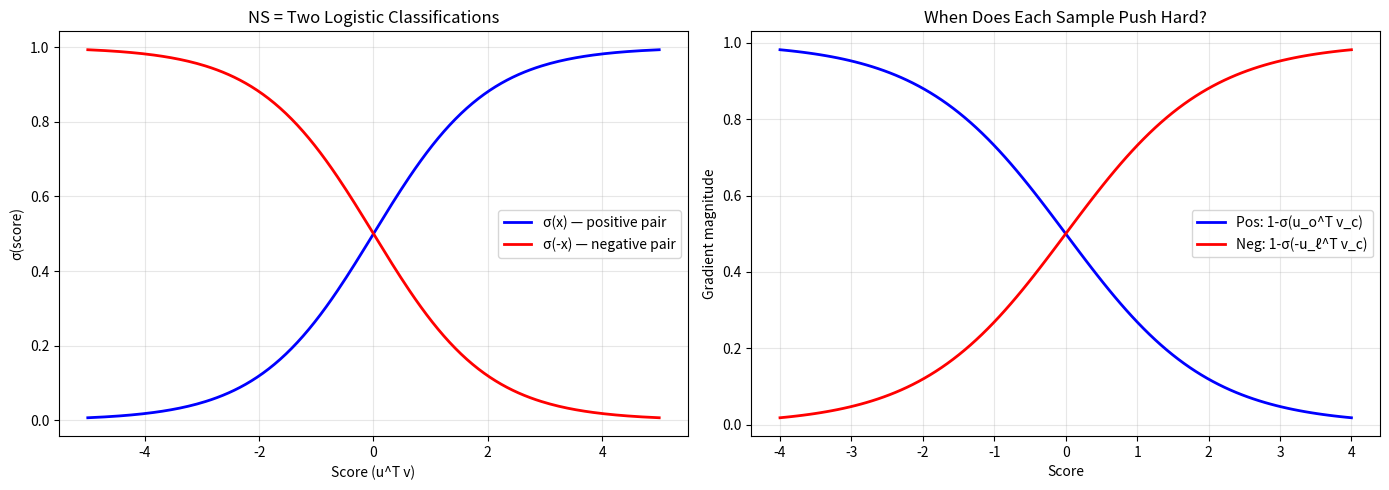

This chart was generated by the following Python code: (Note: this script raises an exception after producing the figure.)
import numpy as np
import matplotlib.pyplot as plt
import time

np.random.seed(42)

VOCAB_SIZE = 10000
DIM = 50

U = np.random.randn(VOCAB_SIZE, DIM) * 0.1
V = np.random.randn(VOCAB_SIZE, DIM) * 0.1

center_idx, context_idx = 42, 100
v_c = V[center_idx]
u_o = U[context_idx]

print(f"|V| = {VOCAB_SIZE}, dim = {DIM}")
print(f"u_o^T v_c = {np.dot(u_o, v_c):.4f}")

scores = U @ v_c
scores_shifted = scores - np.max(scores)
exp_scores = np.exp(scores_shifted)
partition_function = np.sum(exp_scores)
softmax_probs = exp_scores / partition_function
softmax_loss = -np.log(softmax_probs[context_idx] + 1e-10)

print(f"Partition Z = {partition_function:.6f}")
print(f"P(context|center) = {softmax_probs[context_idx]:.8f}")
print(f"Softmax loss = {softmax_loss:.6f}")
print(f"Required {VOCAB_SIZE} exp() evaluations!")

def sigmoid(x):
    return np.where(x >= 0, 1.0/(1.0+np.exp(-x)), np.exp(x)/(1.0+np.exp(x)))

def ns_loss(v_c, u_o, U_neg, k):
    pos = -np.log(sigmoid(np.dot(u_o, v_c)) + 1e-10)
    neg = -np.sum(np.log(sigmoid(-(U_neg @ v_c)) + 1e-10))
    return pos + neg

k_values = [1, 5, 10, 25]
print(f"{'k':>4} | {'NS Loss':>10} | {'Softmax':>10} | {'Diff':>8}")
print("-"*40)
for k in k_values:
    neg_idx = np.random.choice(VOCAB_SIZE, size=k, replace=False)
    while context_idx in neg_idx:
        neg_idx = np.random.choice(VOCAB_SIZE, size=k, replace=False)
    l = ns_loss(v_c, u_o, U[neg_idx], k)
    print(f"{k:>4} | {l:>10.6f} | {softmax_loss:>10.6f} | {l-softmax_loss:>+8.4f}")

print("\nNS != softmax! NS is binary classification, not probability matching.")

fig, axes = plt.subplots(1, 2, figsize=(14, 5))

x = np.linspace(-5, 5, 200)
axes[0].plot(x, sigmoid(x), 'b-', lw=2, label='σ(x) — positive pair')
axes[0].plot(x, sigmoid(-x), 'r-', lw=2, label='σ(-x) — negative pair')
axes[0].set_xlabel('Score (u^T v)'); axes[0].set_ylabel('σ(score)')
axes[0].set_title('NS = Two Logistic Classifications'); axes[0].legend(); axes[0].grid(alpha=0.3)

sr = np.linspace(-4, 4, 100)
axes[1].plot(sr, 1-sigmoid(sr), 'b-', lw=2, label='Pos: 1-σ(u_o^T v_c)')
axes[1].plot(sr, 1-sigmoid(-sr), 'r-', lw=2, label='Neg: 1-σ(-u_ℓ^T v_c)')
axes[1].set_xlabel('Score'); axes[1].set_ylabel('Gradient magnitude')
axes[1].set_title('When Does Each Sample Push Hard?'); axes[1].legend(); axes[1].grid(alpha=0.3)

plt.tight_layout()
plt.savefig('outputs/negative-sampling-loss-sigmoid-gradients.png', dpi=150, bbox_inches='tight')
plt.show()

k_range = [1, 2, 5, 10, 20, 50]
means, stds = [], []
for k in k_range:
    losses = [ns_loss(v_c, u_o, U[np.random.choice(VOCAB_SIZE, k, replace=False)], k) for _ in range(100)]
    means.append(np.mean(losses)); stds.append(np.std(losses))
    print(f"k={k:>2}: mean={np.mean(losses):.4f}, std={np.std(losses):.4f}")

fig, ax = plt.subplots(figsize=(10, 5))
ax.errorbar(k_range, means, yerr=stds, fmt='o-', capsize=4, color='#2196F3', lw=2)
ax.axhline(softmax_loss, color='r', ls='--', lw=2, label=f'Softmax={softmax_loss:.4f}')
ax.set_xlabel('k'); ax.set_ylabel('Loss'); ax.set_title('NS Loss vs k'); ax.set_xscale('log'); ax.legend(); ax.grid(alpha=0.3)
plt.tight_layout()
plt.savefig('outputs/negative-sampling-loss-comparison.png', dpi=150, bbox_inches='tight')
plt.show()

vocab_sizes = [1000, 10000, 50000, 100000]
t_sm, t_ns = {}, {}
for vs in vocab_sizes:
    Ut = np.random.randn(vs, DIM) * 0.1
    t0 = time.perf_counter()
    for _ in range(50):
        s = Ut @ v_c; s -= s.max(); e = np.exp(s); p = e/e.sum()
        g = p[:,None] * v_c
    t_sm[vs] = (time.perf_counter()-t0)/50
    
    t0 = time.perf_counter()
    for _ in range(50):
        ni = np.random.choice(vs, 5, replace=False); Un = Ut[ni]
        ps = np.dot(Ut[context_idx%vs], v_c); ns_ = Un @ v_c
        sp = sigmoid(ps); sn = sigmoid(-ns_)
        g = (sp-1)*Ut[context_idx%vs]
        for i in range(5): g += (1-sn[i])*Un[i]
    t_ns[vs] = (time.perf_counter()-t0)/50

print(f"{'|V|':>8} | {'Softmax':>10} | {'NS(k=5)':>10} | {'Speedup':>8}")
for vs in vocab_sizes:
    print(f"{vs:>8} | {t_sm[vs]*1000:>8.3f}ms | {t_ns[vs]*1000:>8.3f}ms | {t_sm[vs]/t_ns[vs]:>6.1f}x")
